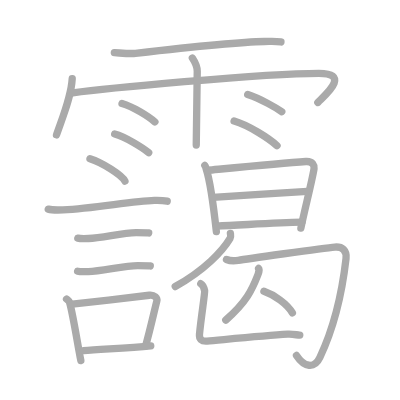
t = 0.00 s
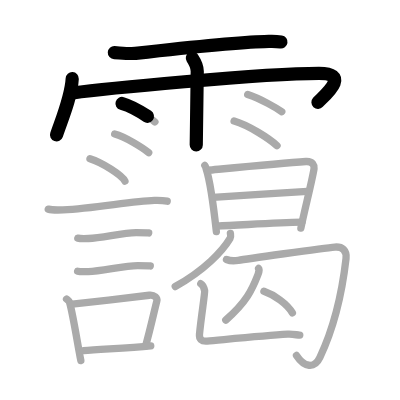
t = 4.75 s
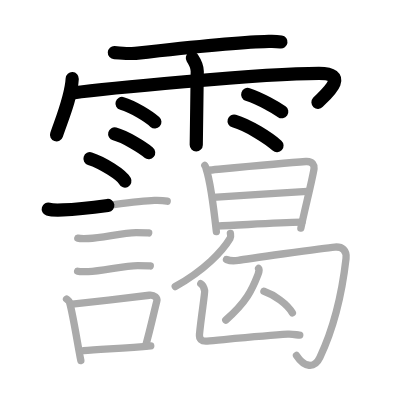
t = 9.50 s
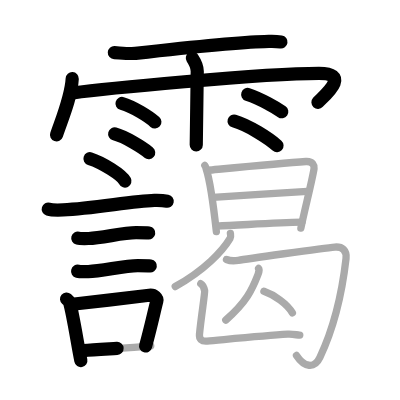
t = 14.50 s
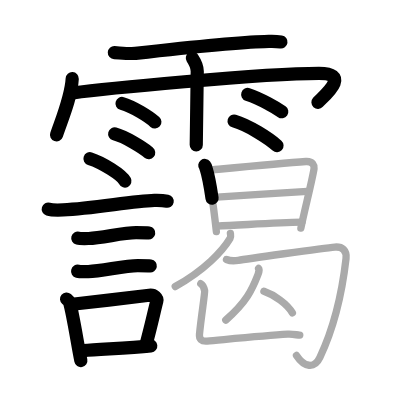
t = 15.50 s
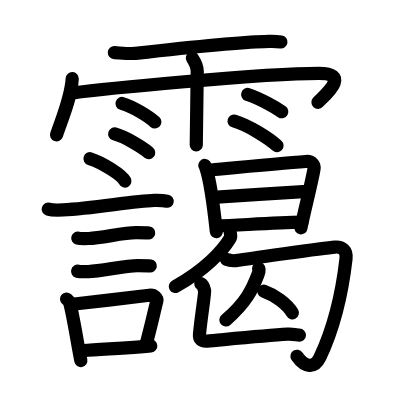
t = 24.00 s

The animated SVG that drew these frames (rendered in a browser with its animation timeline set to each time). Animation: 24 SMIL elements (animate=24); one cycle of 24.00 s.

<?xml version="1.0" standalone="no"?>
<!DOCTYPE svg PUBLIC "-//W3C//DTD SVG 1.1//EN"   "http://www.w3.org/Graphics/SVG/1.1/DTD/svg11.dtd">
<svg width="400px" height="400px"  version="1.1" xmlns="http://www.w3.org/2000/svg">
  <defs>
    <marker id="Triangle" viewBox="0 0 10 10" refX="0" refY="5" markerUnits="strokeWidth" markerWidth="3" style="stroke-opacity:0%;fill:#aaaaaa;" markerHeight="2" orient="auto">
      <path d="M 0 0 L 10 5 L 0 10 z" />
    </marker>
    
    <marker id="Arrow" viewBox="0 0 10 10" refX="5" refY="5" markerUnits="strokeWidth" markerWidth="1.8" style="stroke-opacity:0%;fill:#770000;" markerHeight="2" orient="auto">
      <path d="M 0 4 L 6 4 L 4 1 L 10 5 L 4 9 L 6 6 L 0 6 z" />
        <circle cx="5" cy="5" r="5" />
      </marker>
    
    <marker id="TriangleRed" viewBox="0 0 10 10" refX="0" refY="5" markerUnits="strokeWidth" markerWidth="3" style="stroke-opacity:0%;fill:#CC0000;" markerHeight="2" orient="auto">
      <path d="M 0 0 L 10 5 L 0 10 z" />
    </marker>
    
    <marker id="ArrowRed" viewBox="0 0 10 10" refX="5" refY="5" markerUnits="strokeWidth" markerWidth="1.8" style="stroke-opacity:0%;fill:#CC0000;" markerHeight="2" orient="auto">
      <path d="M 0 4 L 6 4 L 4 1 L 10 5 L 4 9 L 6 6 L 0 6 z" />
        <circle cx="5" cy="5" r="5" />
      </marker>
    
  </defs>
  
  <path style="fill:#ffffff; fill-opacity:100%; fill-rule:evenodd; stroke-width:0;" d="M 0 0 L 400px 0 L 400px 400px L 0 400px L 0 0" />

  <g transform="scale(3.6697247706422 3.6697247706422)">
<path style="fill:none; fill-opacity:0%; fill-rule:evenodd; stroke:#aaaaaa; stroke-opacity:100%; stroke-width: 1.5pt; stroke-linejoin:round; stroke-linecap:round;" d="M31.16 14.35c1.51 0.07 4.29 0.35 5.75 0.18c7.83-0.89 28.06-3.08 35.12-3.21c2.06-0.04 2.64-0.17 4.53 0.12"></path>
<path style="fill:none; fill-opacity:0%; fill-rule:evenodd; stroke:#aaaaaa; stroke-opacity:100%; stroke-width: 1.5pt; stroke-linejoin:round; stroke-linecap:round;" d="M19.68 21.42c-0.26 4.92-2.57 10.37-4.28 15.34"></path>
<path style="fill:none; fill-opacity:0%; fill-rule:evenodd; stroke:#aaaaaa; stroke-opacity:100%; stroke-width: 1.5pt; stroke-linejoin:round; stroke-linecap:round;" d="M19.85 25.32c7.4-1.02 51.34-5.34 67.05-5.34c9.1 0 1.17 6.33-0.28 7.93"></path>
<path style="fill:none; fill-opacity:0%; fill-rule:evenodd; stroke:#aaaaaa; stroke-opacity:100%; stroke-width: 1.5pt; stroke-linejoin:round; stroke-linecap:round;" d="M52.42 15.82c0.91 1.36 1.31 2.26 1.33 3.6c0.01 0.48-0.27 18.77-0.27 20.09"></path>
<path style="fill:none; fill-opacity:0%; fill-rule:evenodd; stroke:#aaaaaa; stroke-opacity:100%; stroke-width: 1.5pt; stroke-linejoin:round; stroke-linecap:round;" d="M33.25 28.2c3.08 0.89 7.28 3.55 8.96 5.03"></path>
<path style="fill:none; fill-opacity:0%; fill-rule:evenodd; stroke:#aaaaaa; stroke-opacity:100%; stroke-width: 1.5pt; stroke-linejoin:round; stroke-linecap:round;" d="M31.25 36.51c3 0.8 7.63 3.74 9.27 5.07"></path>
<path style="fill:none; fill-opacity:0%; fill-rule:evenodd; stroke:#aaaaaa; stroke-opacity:100%; stroke-width: 1.5pt; stroke-linejoin:round; stroke-linecap:round;" d="M67.5 25.75c3.66 1.22 7.81 3.67 9.28 4.69"></path>
<path style="fill:none; fill-opacity:0%; fill-rule:evenodd; stroke:#aaaaaa; stroke-opacity:100%; stroke-width: 1.5pt; stroke-linejoin:round; stroke-linecap:round;" d="M63.79 32.98c4.02 1.18 9.51 4.74 11.7 6.71"></path>
<path style="fill:none; fill-opacity:0%; fill-rule:evenodd; stroke:#aaaaaa; stroke-opacity:100%; stroke-width: 1.5pt; stroke-linejoin:round; stroke-linecap:round;" d="M24.52 43.25c3.37 1.07 8.69 4.42 9.53 6.09"></path>
<path style="fill:none; fill-opacity:0%; fill-rule:evenodd; stroke:#aaaaaa; stroke-opacity:100%; stroke-width: 1.5pt; stroke-linejoin:round; stroke-linecap:round;" d="M13.15 56.99c0.7 0.21 3.34 0.24 4.03 0.21c8.58-0.38 18.66-2.4 24.9-2.58c1.16-0.03 2.9 0.1 3.48 0.21"></path>
<path style="fill:none; fill-opacity:0%; fill-rule:evenodd; stroke:#aaaaaa; stroke-opacity:100%; stroke-width: 1.5pt; stroke-linejoin:round; stroke-linecap:round;" d="M21.2 64.9c0.36 0.09 2.57 0.1 2.93 0.09c3.76-0.11 9.28-1.6 12.98-1.59c0.6 0 3.11 0.04 3.41 0.09"></path>
<path style="fill:none; fill-opacity:0%; fill-rule:evenodd; stroke:#aaaaaa; stroke-opacity:100%; stroke-width: 1.5pt; stroke-linejoin:round; stroke-linecap:round;" d="M21.15 73.91c0.36 0.09 2.55 0.1 2.91 0.09c3.74-0.1 9.82-1.63 13.5-1.62c0.6 0 3.09 0.04 3.39 0.09"></path>
<path style="fill:none; fill-opacity:0%; fill-rule:evenodd; stroke:#aaaaaa; stroke-opacity:100%; stroke-width: 1.5pt; stroke-linejoin:round; stroke-linecap:round;" d="M18.14 81.49c0.33 0.28 0.71 0.51 0.81 0.88c0.94 3.26 2.13 11.1 3.08 15.89"></path>
<path style="fill:none; fill-opacity:0%; fill-rule:evenodd; stroke:#aaaaaa; stroke-opacity:100%; stroke-width: 1.5pt; stroke-linejoin:round; stroke-linecap:round;" d="M19.7 82.9c6.1-0.69 15.35-1.74 20.97-2.44c1.41-0.17 2.27 0.8 2.06 1.6c-0.84 3.29-1.57 6.82-3.07 12.29"></path>
<path style="fill:none; fill-opacity:0%; fill-rule:evenodd; stroke:#aaaaaa; stroke-opacity:100%; stroke-width: 1.5pt; stroke-linejoin:round; stroke-linecap:round;" d="M22.72 95.54c4.55-0.42 12.12-0.64 18.36-1.29"></path>
<path style="fill:none; fill-opacity:0%; fill-rule:evenodd; stroke:#aaaaaa; stroke-opacity:100%; stroke-width: 1.5pt; stroke-linejoin:round; stroke-linecap:round;" d="M55.81 45.08c0.23 0.3 0.23 0.51 0.36 0.89c1.03 3.12 2.15 11.31 2.79 17.14"></path>
<path style="fill:none; fill-opacity:0%; fill-rule:evenodd; stroke:#aaaaaa; stroke-opacity:100%; stroke-width: 1.5pt; stroke-linejoin:round; stroke-linecap:round;" d="M56.55 46.4c7.08-0.67 20.24-1.95 26.79-2.39c1.95-0.13 2.34 1.18 2.24 1.91c-0.37 2.68-2.7 11.78-3.59 16.25"></path>
<path style="fill:none; fill-opacity:0%; fill-rule:evenodd; stroke:#aaaaaa; stroke-opacity:100%; stroke-width: 1.5pt; stroke-linejoin:round; stroke-linecap:round;" d="M58.03 53.8c4.06-0.24 23.67-1.6 25.72-1.67"></path>
<path style="fill:none; fill-opacity:0%; fill-rule:evenodd; stroke:#aaaaaa; stroke-opacity:100%; stroke-width: 1.5pt; stroke-linejoin:round; stroke-linecap:round;" d="M59 61.61c7.22-0.3 16.03-0.93 23.29-1.07"></path>
<path style="fill:none; fill-opacity:0%; fill-rule:evenodd; stroke:#aaaaaa; stroke-opacity:100%; stroke-width: 1.5pt; stroke-linejoin:round; stroke-linecap:round;" d="M62.78 63.58c0.04 0.34 0.2 0.9-0.08 1.37c-2.11 3.5-6.91 8.64-14.95 13.13"></path>
<path style="fill:none; fill-opacity:0%; fill-rule:evenodd; stroke:#aaaaaa; stroke-opacity:100%; stroke-width: 1.5pt; stroke-linejoin:round; stroke-linecap:round;" d="M61.72 70.71c0.81 0.33 1.94 0.44 3.23 0.22c1.29-0.22 23.06-3.34 26.29-3.6c1.99-0.16 3.31 0.85 3.05 3.15c-1.03 9.01-2.78 17.76-7.13 26.93c-1.5 3.15-4.25 2.7-6.37-0.54"></path>
<path style="fill:none; fill-opacity:0%; fill-rule:evenodd; stroke:#aaaaaa; stroke-opacity:100%; stroke-width: 1.5pt; stroke-linejoin:round; stroke-linecap:round;" d="M70.47 73.14c0.23 0.21-0.03 1.32-0.19 1.73c-1.57 4.06-3.13 7.48-8.76 12.36"></path>
<path style="fill:none; fill-opacity:0%; fill-rule:evenodd; stroke:#aaaaaa; stroke-opacity:100%; stroke-width: 1.5pt; stroke-linejoin:round; stroke-linecap:round;" d="M71.92 79.36c2.81 0.96 6.39 3.5 7.76 5.91"></path>
<path style="fill:none; fill-opacity:0%; fill-rule:evenodd; stroke:#aaaaaa; stroke-opacity:100%; stroke-width: 1.5pt; stroke-linejoin:round; stroke-linecap:round;" d="M54.71 77.31c0.59 0.3 0.94 1.35 1.06 1.94c0.11 0.54-1.02 7.5-1.41 11.83c-0.11 1.22 0.48 2 2.1 1.86c3.77-0.32 15.34-1.46 21.93-1.87c1.44-0.09 2.59 0.25 3.3 0.25"></path>

<path style="fill:none; fill-opacity:0%; fill-rule:evenodd; stroke:#000000; stroke-opacity:100%; stroke-width: 2.7pt; stroke-linejoin:round; stroke-linecap:round;" d="M31.16 14.35c1.51 0.07 4.29 0.35 5.75 0.18c7.83-0.89 28.06-3.08 35.12-3.21c2.06-0.04 2.64-0.17 4.53 0.12" pathLength="100" stroke-dashoffset="100" stroke-dasharray="100 105"><animate id="dashAnim1" attributeName="stroke-dashoffset" from="100" to="0" dur="1s" calcMode="linear" fill="freeze"/></path>
<path style="fill:none; fill-opacity:0%; fill-rule:evenodd; stroke:#000000; stroke-opacity:100%; stroke-width: 2.7pt; stroke-linejoin:round; stroke-linecap:round;" d="M19.68 21.42c-0.26 4.92-2.57 10.37-4.28 15.34" pathLength="100" stroke-dashoffset="100" stroke-dasharray="100 105"><animate id="dashAnim2" attributeName="stroke-dashoffset" from="100" to="0" dur="1s" calcMode="linear" begin="dashAnim1.end" fill="freeze"/></path>
<path style="fill:none; fill-opacity:0%; fill-rule:evenodd; stroke:#000000; stroke-opacity:100%; stroke-width: 2.7pt; stroke-linejoin:round; stroke-linecap:round;" d="M19.85 25.32c7.4-1.02 51.34-5.34 67.05-5.34c9.1 0 1.17 6.33-0.28 7.93" pathLength="100" stroke-dashoffset="100" stroke-dasharray="100 105"><animate id="dashAnim3" attributeName="stroke-dashoffset" from="100" to="0" dur="1s" calcMode="linear" begin="dashAnim2.end" fill="freeze"/></path>
<path style="fill:none; fill-opacity:0%; fill-rule:evenodd; stroke:#000000; stroke-opacity:100%; stroke-width: 2.7pt; stroke-linejoin:round; stroke-linecap:round;" d="M52.42 15.82c0.91 1.36 1.31 2.26 1.33 3.6c0.01 0.48-0.27 18.77-0.27 20.09" pathLength="100" stroke-dashoffset="100" stroke-dasharray="100 105"><animate id="dashAnim4" attributeName="stroke-dashoffset" from="100" to="0" dur="1s" calcMode="linear" begin="dashAnim3.end" fill="freeze"/></path>
<path style="fill:none; fill-opacity:0%; fill-rule:evenodd; stroke:#000000; stroke-opacity:100%; stroke-width: 2.7pt; stroke-linejoin:round; stroke-linecap:round;" d="M33.25 28.2c3.08 0.89 7.28 3.55 8.96 5.03" pathLength="100" stroke-dashoffset="100" stroke-dasharray="100 105"><animate id="dashAnim5" attributeName="stroke-dashoffset" from="100" to="0" dur="1s" calcMode="linear" begin="dashAnim4.end" fill="freeze"/></path>
<path style="fill:none; fill-opacity:0%; fill-rule:evenodd; stroke:#000000; stroke-opacity:100%; stroke-width: 2.7pt; stroke-linejoin:round; stroke-linecap:round;" d="M31.25 36.51c3 0.8 7.63 3.74 9.27 5.07" pathLength="100" stroke-dashoffset="100" stroke-dasharray="100 105"><animate id="dashAnim6" attributeName="stroke-dashoffset" from="100" to="0" dur="1s" calcMode="linear" begin="dashAnim5.end" fill="freeze"/></path>
<path style="fill:none; fill-opacity:0%; fill-rule:evenodd; stroke:#000000; stroke-opacity:100%; stroke-width: 2.7pt; stroke-linejoin:round; stroke-linecap:round;" d="M67.5 25.75c3.66 1.22 7.81 3.67 9.28 4.69" pathLength="100" stroke-dashoffset="100" stroke-dasharray="100 105"><animate id="dashAnim7" attributeName="stroke-dashoffset" from="100" to="0" dur="1s" calcMode="linear" begin="dashAnim6.end" fill="freeze"/></path>
<path style="fill:none; fill-opacity:0%; fill-rule:evenodd; stroke:#000000; stroke-opacity:100%; stroke-width: 2.7pt; stroke-linejoin:round; stroke-linecap:round;" d="M63.79 32.98c4.02 1.18 9.51 4.74 11.7 6.71" pathLength="100" stroke-dashoffset="100" stroke-dasharray="100 105"><animate id="dashAnim8" attributeName="stroke-dashoffset" from="100" to="0" dur="1s" calcMode="linear" begin="dashAnim7.end" fill="freeze"/></path>
<path style="fill:none; fill-opacity:0%; fill-rule:evenodd; stroke:#000000; stroke-opacity:100%; stroke-width: 2.7pt; stroke-linejoin:round; stroke-linecap:round;" d="M24.52 43.25c3.37 1.07 8.69 4.42 9.53 6.09" pathLength="100" stroke-dashoffset="100" stroke-dasharray="100 105"><animate id="dashAnim9" attributeName="stroke-dashoffset" from="100" to="0" dur="1s" calcMode="linear" begin="dashAnim8.end" fill="freeze"/></path>
<path style="fill:none; fill-opacity:0%; fill-rule:evenodd; stroke:#000000; stroke-opacity:100%; stroke-width: 2.7pt; stroke-linejoin:round; stroke-linecap:round;" d="M13.15 56.99c0.7 0.21 3.34 0.24 4.03 0.21c8.58-0.38 18.66-2.4 24.9-2.58c1.16-0.03 2.9 0.1 3.48 0.21" pathLength="100" stroke-dashoffset="100" stroke-dasharray="100 105"><animate id="dashAnim10" attributeName="stroke-dashoffset" from="100" to="0" dur="1s" calcMode="linear" begin="dashAnim9.end" fill="freeze"/></path>
<path style="fill:none; fill-opacity:0%; fill-rule:evenodd; stroke:#000000; stroke-opacity:100%; stroke-width: 2.7pt; stroke-linejoin:round; stroke-linecap:round;" d="M21.2 64.9c0.36 0.09 2.57 0.1 2.93 0.09c3.76-0.11 9.28-1.6 12.98-1.59c0.6 0 3.11 0.04 3.41 0.09" pathLength="100" stroke-dashoffset="100" stroke-dasharray="100 105"><animate id="dashAnim11" attributeName="stroke-dashoffset" from="100" to="0" dur="1s" calcMode="linear" begin="dashAnim10.end" fill="freeze"/></path>
<path style="fill:none; fill-opacity:0%; fill-rule:evenodd; stroke:#000000; stroke-opacity:100%; stroke-width: 2.7pt; stroke-linejoin:round; stroke-linecap:round;" d="M21.15 73.91c0.36 0.09 2.55 0.1 2.91 0.09c3.74-0.1 9.82-1.63 13.5-1.62c0.6 0 3.09 0.04 3.39 0.09" pathLength="100" stroke-dashoffset="100" stroke-dasharray="100 105"><animate id="dashAnim12" attributeName="stroke-dashoffset" from="100" to="0" dur="1s" calcMode="linear" begin="dashAnim11.end" fill="freeze"/></path>
<path style="fill:none; fill-opacity:0%; fill-rule:evenodd; stroke:#000000; stroke-opacity:100%; stroke-width: 2.7pt; stroke-linejoin:round; stroke-linecap:round;" d="M18.14 81.49c0.33 0.28 0.71 0.51 0.81 0.88c0.94 3.26 2.13 11.1 3.08 15.89" pathLength="100" stroke-dashoffset="100" stroke-dasharray="100 105"><animate id="dashAnim13" attributeName="stroke-dashoffset" from="100" to="0" dur="1s" calcMode="linear" begin="dashAnim12.end" fill="freeze"/></path>
<path style="fill:none; fill-opacity:0%; fill-rule:evenodd; stroke:#000000; stroke-opacity:100%; stroke-width: 2.7pt; stroke-linejoin:round; stroke-linecap:round;" d="M19.7 82.9c6.1-0.69 15.35-1.74 20.97-2.44c1.41-0.17 2.27 0.8 2.06 1.6c-0.84 3.29-1.57 6.82-3.07 12.29" pathLength="100" stroke-dashoffset="100" stroke-dasharray="100 105"><animate id="dashAnim14" attributeName="stroke-dashoffset" from="100" to="0" dur="1s" calcMode="linear" begin="dashAnim13.end" fill="freeze"/></path>
<path style="fill:none; fill-opacity:0%; fill-rule:evenodd; stroke:#000000; stroke-opacity:100%; stroke-width: 2.7pt; stroke-linejoin:round; stroke-linecap:round;" d="M22.72 95.54c4.55-0.42 12.12-0.64 18.36-1.29" pathLength="100" stroke-dashoffset="100" stroke-dasharray="100 105"><animate id="dashAnim15" attributeName="stroke-dashoffset" from="100" to="0" dur="1s" calcMode="linear" begin="dashAnim14.end" fill="freeze"/></path>
<path style="fill:none; fill-opacity:0%; fill-rule:evenodd; stroke:#000000; stroke-opacity:100%; stroke-width: 2.7pt; stroke-linejoin:round; stroke-linecap:round;" d="M55.81 45.08c0.23 0.3 0.23 0.51 0.36 0.89c1.03 3.12 2.15 11.31 2.79 17.14" pathLength="100" stroke-dashoffset="100" stroke-dasharray="100 105"><animate id="dashAnim16" attributeName="stroke-dashoffset" from="100" to="0" dur="1s" calcMode="linear" begin="dashAnim15.end" fill="freeze"/></path>
<path style="fill:none; fill-opacity:0%; fill-rule:evenodd; stroke:#000000; stroke-opacity:100%; stroke-width: 2.7pt; stroke-linejoin:round; stroke-linecap:round;" d="M56.55 46.4c7.08-0.67 20.24-1.95 26.79-2.39c1.95-0.13 2.34 1.18 2.24 1.91c-0.37 2.68-2.7 11.78-3.59 16.25" pathLength="100" stroke-dashoffset="100" stroke-dasharray="100 105"><animate id="dashAnim17" attributeName="stroke-dashoffset" from="100" to="0" dur="1s" calcMode="linear" begin="dashAnim16.end" fill="freeze"/></path>
<path style="fill:none; fill-opacity:0%; fill-rule:evenodd; stroke:#000000; stroke-opacity:100%; stroke-width: 2.7pt; stroke-linejoin:round; stroke-linecap:round;" d="M58.03 53.8c4.06-0.24 23.67-1.6 25.72-1.67" pathLength="100" stroke-dashoffset="100" stroke-dasharray="100 105"><animate id="dashAnim18" attributeName="stroke-dashoffset" from="100" to="0" dur="1s" calcMode="linear" begin="dashAnim17.end" fill="freeze"/></path>
<path style="fill:none; fill-opacity:0%; fill-rule:evenodd; stroke:#000000; stroke-opacity:100%; stroke-width: 2.7pt; stroke-linejoin:round; stroke-linecap:round;" d="M59 61.61c7.22-0.3 16.03-0.93 23.29-1.07" pathLength="100" stroke-dashoffset="100" stroke-dasharray="100 105"><animate id="dashAnim19" attributeName="stroke-dashoffset" from="100" to="0" dur="1s" calcMode="linear" begin="dashAnim18.end" fill="freeze"/></path>
<path style="fill:none; fill-opacity:0%; fill-rule:evenodd; stroke:#000000; stroke-opacity:100%; stroke-width: 2.7pt; stroke-linejoin:round; stroke-linecap:round;" d="M62.78 63.58c0.04 0.34 0.2 0.9-0.08 1.37c-2.11 3.5-6.91 8.64-14.95 13.13" pathLength="100" stroke-dashoffset="100" stroke-dasharray="100 105"><animate id="dashAnim20" attributeName="stroke-dashoffset" from="100" to="0" dur="1s" calcMode="linear" begin="dashAnim19.end" fill="freeze"/></path>
<path style="fill:none; fill-opacity:0%; fill-rule:evenodd; stroke:#000000; stroke-opacity:100%; stroke-width: 2.7pt; stroke-linejoin:round; stroke-linecap:round;" d="M61.72 70.71c0.81 0.33 1.94 0.44 3.23 0.22c1.29-0.22 23.06-3.34 26.29-3.6c1.99-0.16 3.31 0.85 3.05 3.15c-1.03 9.01-2.78 17.76-7.13 26.93c-1.5 3.15-4.25 2.7-6.37-0.54" pathLength="100" stroke-dashoffset="100" stroke-dasharray="100 105"><animate id="dashAnim21" attributeName="stroke-dashoffset" from="100" to="0" dur="1s" calcMode="linear" begin="dashAnim20.end" fill="freeze"/></path>
<path style="fill:none; fill-opacity:0%; fill-rule:evenodd; stroke:#000000; stroke-opacity:100%; stroke-width: 2.7pt; stroke-linejoin:round; stroke-linecap:round;" d="M70.47 73.14c0.23 0.21-0.03 1.32-0.19 1.73c-1.57 4.06-3.13 7.48-8.76 12.36" pathLength="100" stroke-dashoffset="100" stroke-dasharray="100 105"><animate id="dashAnim22" attributeName="stroke-dashoffset" from="100" to="0" dur="1s" calcMode="linear" begin="dashAnim21.end" fill="freeze"/></path>
<path style="fill:none; fill-opacity:0%; fill-rule:evenodd; stroke:#000000; stroke-opacity:100%; stroke-width: 2.7pt; stroke-linejoin:round; stroke-linecap:round;" d="M71.92 79.36c2.81 0.96 6.39 3.5 7.76 5.91" pathLength="100" stroke-dashoffset="100" stroke-dasharray="100 105"><animate id="dashAnim23" attributeName="stroke-dashoffset" from="100" to="0" dur="1s" calcMode="linear" begin="dashAnim22.end" fill="freeze"/></path>
<path style="fill:none; fill-opacity:0%; fill-rule:evenodd; stroke:#000000; stroke-opacity:100%; stroke-width: 2.7pt; stroke-linejoin:round; stroke-linecap:round;" d="M54.71 77.31c0.59 0.3 0.94 1.35 1.06 1.94c0.11 0.54-1.02 7.5-1.41 11.83c-0.11 1.22 0.48 2 2.1 1.86c3.77-0.32 15.34-1.46 21.93-1.87c1.44-0.09 2.59 0.25 3.3 0.25" pathLength="100" stroke-dashoffset="100" stroke-dasharray="100 105"><animate id="dashAnim24" attributeName="stroke-dashoffset" from="100" to="0" dur="1s" calcMode="linear" begin="dashAnim23.end" fill="freeze"/></path>

</g>

</svg>  
          
